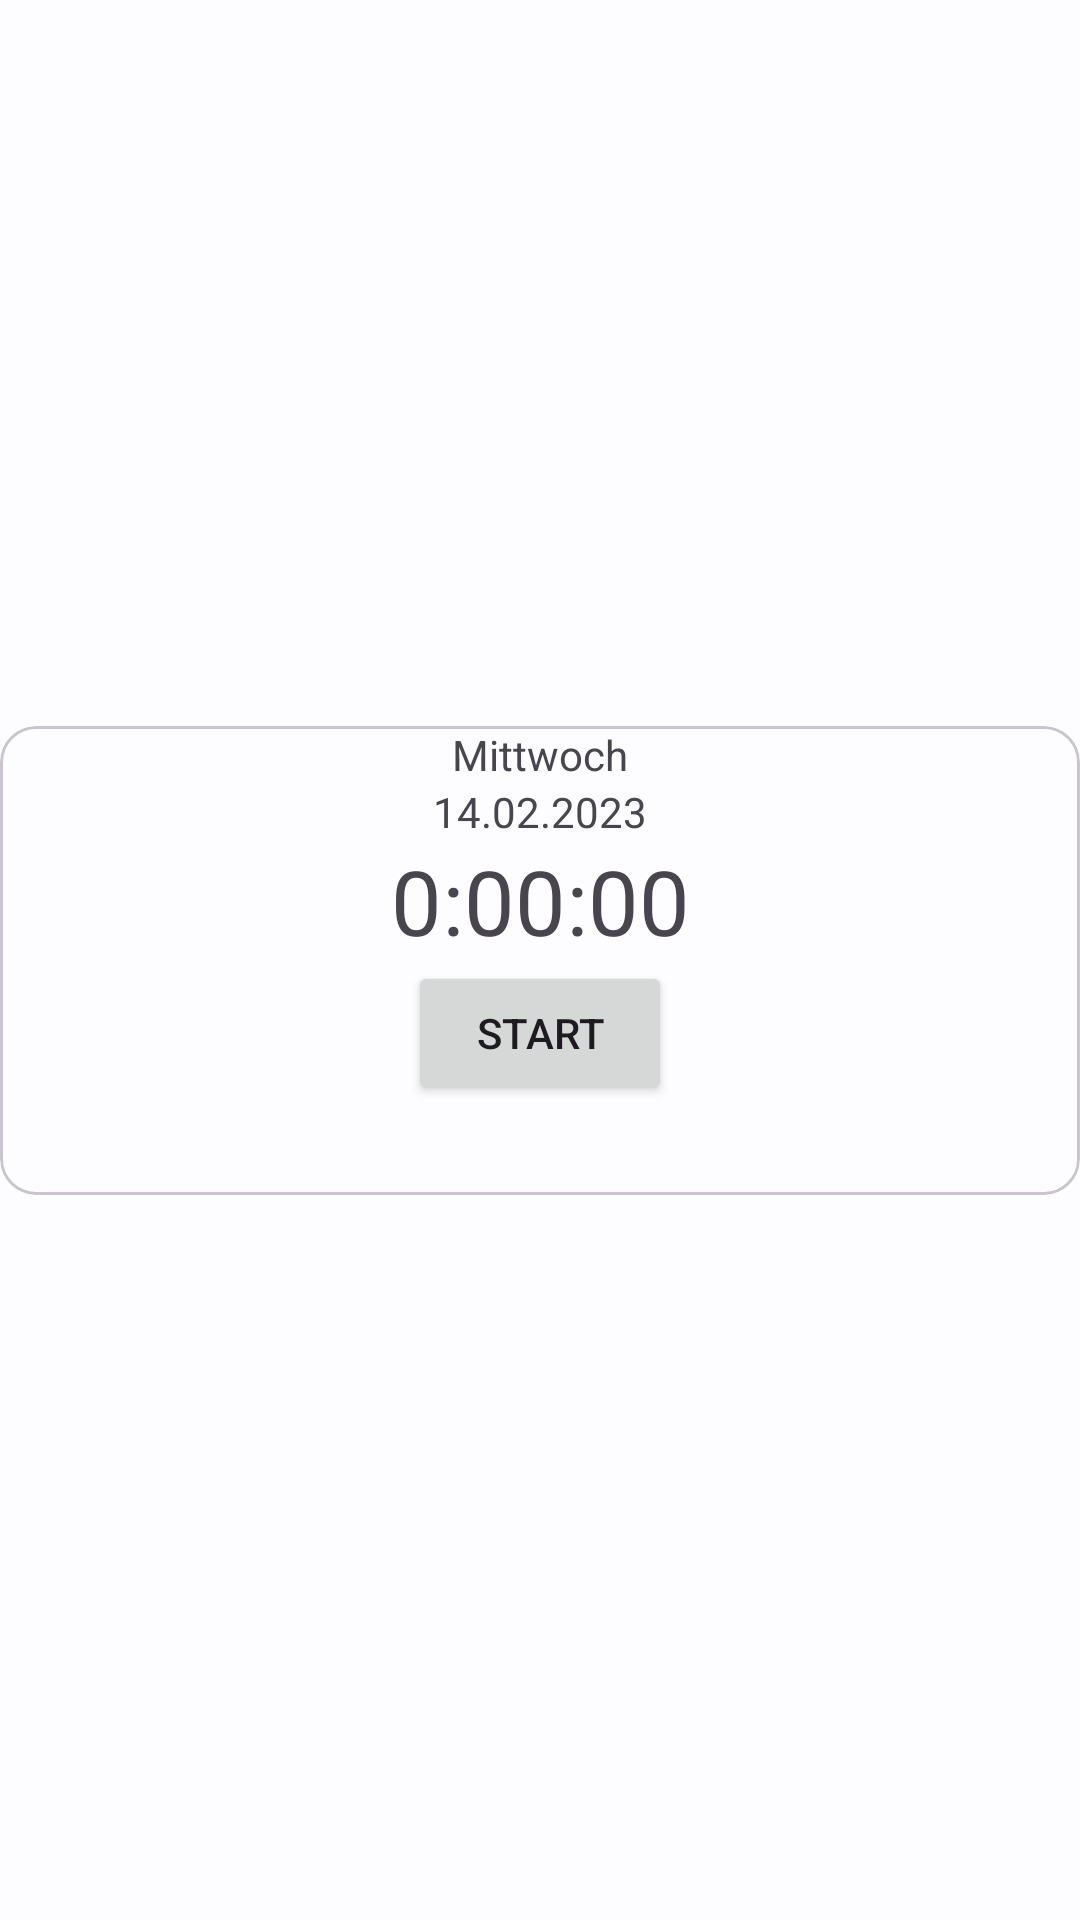

This screen was rendered from an Android layout file. Write that file and the resources it references.
<!-- AndroidManifest.xml: application theme Theme.TimeTrack -->
<!-- res/layout/fragment_worktime.xml -->
<?xml version="1.0" encoding="utf-8"?>
<androidx.constraintlayout.widget.ConstraintLayout xmlns:android="http://schemas.android.com/apk/res/android"
    xmlns:app="http://schemas.android.com/apk/res-auto"
    android:layout_width="match_parent"
    android:layout_height="match_parent">

    <com.google.android.material.card.MaterialCardView
        android:layout_width="0dp"
        android:layout_height="wrap_content"
        android:layout_marginHorizontal="@dimen/activity_horizontal_margin"
        app:layout_constraintBottom_toBottomOf="parent"
        app:layout_constraintEnd_toEndOf="parent"
        app:layout_constraintStart_toStartOf="parent"
        app:layout_constraintTop_toTopOf="parent">

        <androidx.constraintlayout.widget.ConstraintLayout
            android:layout_width="match_parent"
            android:layout_height="match_parent">

            <TextView
                android:id="@+id/day_text_view"
                android:layout_width="0dp"
                android:layout_height="wrap_content"
                android:layout_marginTop="@dimen/activity_horizontal_margin"
                android:gravity="center"
                android:text="Mittwoch"
                app:layout_constraintEnd_toEndOf="parent"
                app:layout_constraintStart_toStartOf="parent"
                app:layout_constraintTop_toTopOf="parent" />

            <TextView
                android:id="@+id/date_text_view"
                android:layout_width="0dp"
                android:layout_height="wrap_content"
                android:gravity="center"
                android:text="14.02.2023"
                app:layout_constraintEnd_toEndOf="parent"
                app:layout_constraintStart_toStartOf="parent"
                app:layout_constraintTop_toBottomOf="@id/day_text_view"

                />

            <TextView
                android:id="@+id/time_text_view"
                android:layout_width="0dp"
                android:layout_height="wrap_content"
                android:layout_marginTop="@dimen/activity_vertical_margin"
                android:gravity="center"
                android:text="0:00:00"
                android:textSize="30sp"
                app:layout_constraintEnd_toEndOf="parent"
                app:layout_constraintStart_toStartOf="parent"
                app:layout_constraintTop_toBottomOf="@id/date_text_view" />

            <Button
                android:id="@+id/timer_button"
                android:layout_width="wrap_content"
                android:layout_height="wrap_content"
                android:layout_marginTop="@dimen/activity_vertical_margin"
                android:layout_marginBottom="30dp"
                android:text="Start"
                app:layout_constraintBottom_toBottomOf="parent"
                app:layout_constraintEnd_toEndOf="parent"
                app:layout_constraintStart_toStartOf="parent"
                app:layout_constraintTop_toBottomOf="@id/time_text_view"

                />

        </androidx.constraintlayout.widget.ConstraintLayout>
    </com.google.android.material.card.MaterialCardView>

</androidx.constraintlayout.widget.ConstraintLayout>
<!-- resources referenced by this layout -->
<resources>
  <style name="Theme.TimeTrack" parent="Theme.Material3.Light.NoActionBar">
          <item name="colorPrimary">@color/md_theme_light_primary</item>
          <item name="colorOnPrimary">@color/md_theme_light_onPrimary</item>
          <item name="colorPrimaryContainer">@color/md_theme_light_primaryContainer</item>
          <item name="colorOnPrimaryContainer">@color/md_theme_light_onPrimaryContainer</item>
          <item name="colorSecondary">@color/md_theme_light_secondary</item>
          <item name="colorOnSecondary">@color/md_theme_light_onSecondary</item>
          <item name="colorSecondaryContainer">@color/md_theme_light_secondaryContainer</item>
          <item name="colorOnSecondaryContainer">@color/md_theme_light_onSecondaryContainer</item>
          <item name="colorTertiary">@color/md_theme_light_tertiary</item>
          <item name="colorOnTertiary">@color/md_theme_light_onTertiary</item>
          <item name="colorTertiaryContainer">@color/md_theme_light_tertiaryContainer</item>
          <item name="colorOnTertiaryContainer">@color/md_theme_light_onTertiaryContainer</item>
          <item name="colorError">@color/md_theme_light_error</item>
          <item name="colorErrorContainer">@color/md_theme_light_errorContainer</item>
          <item name="colorOnError">@color/md_theme_light_onError</item>
          <item name="colorOnErrorContainer">@color/md_theme_light_onErrorContainer</item>
          <item name="android:colorBackground">@color/md_theme_light_background</item>
          <item name="colorOnBackground">@color/md_theme_light_onBackground</item>
          <item name="colorSurface">@color/md_theme_light_surface</item>
          <item name="colorOnSurface">@color/md_theme_light_onSurface</item>
          <item name="colorSurfaceVariant">@color/md_theme_light_surfaceVariant</item>
          <item name="colorOnSurfaceVariant">@color/md_theme_light_onSurfaceVariant</item>
          <item name="colorOutline">@color/md_theme_light_outline</item>
          <item name="colorOnSurfaceInverse">@color/md_theme_light_inverseOnSurface</item>
          <item name="colorSurfaceInverse">@color/md_theme_light_inverseSurface</item>
          <item name="colorPrimaryInverse">@color/md_theme_light_inversePrimary</item>
      </style>
  <color name="md_theme_light_primary">#0061A5</color>
  <color name="md_theme_light_onPrimary">#FFFFFF</color>
  <color name="md_theme_light_primaryContainer">#D2E4FF</color>
  <color name="md_theme_light_onPrimaryContainer">#001D36</color>
  <color name="md_theme_light_secondary">#535F70</color>
  <color name="md_theme_light_onSecondary">#FFFFFF</color>
  <color name="md_theme_light_secondaryContainer">#D7E3F8</color>
  <color name="md_theme_light_onSecondaryContainer">#101C2B</color>
  <color name="md_theme_light_tertiary">#6B5778</color>
  <color name="md_theme_light_onTertiary">#FFFFFF</color>
  <color name="md_theme_light_tertiaryContainer">#F3DAFF</color>
  <color name="md_theme_light_onTertiaryContainer">#251431</color>
  <color name="md_theme_light_error">#BA1A1A</color>
  <color name="md_theme_light_errorContainer">#FFDAD6</color>
  <color name="md_theme_light_onError">#FFFFFF</color>
  <color name="md_theme_light_onErrorContainer">#410002</color>
  <color name="md_theme_light_background">#FDFCFF</color>
  <color name="md_theme_light_onBackground">#1A1C1E</color>
  <color name="md_theme_light_surface">#FDFCFF</color>
  <color name="md_theme_light_onSurface">#1A1C1E</color>
  <color name="md_theme_light_surfaceVariant">#DFE2EB</color>
  <color name="md_theme_light_onSurfaceVariant">#43474E</color>
  <color name="md_theme_light_outline">#73777F</color>
  <color name="md_theme_light_inverseOnSurface">#F1F0F4</color>
  <color name="md_theme_light_inverseSurface">#2F3033</color>
  <color name="md_theme_light_inversePrimary">#9FCAFF</color>
</resources>
